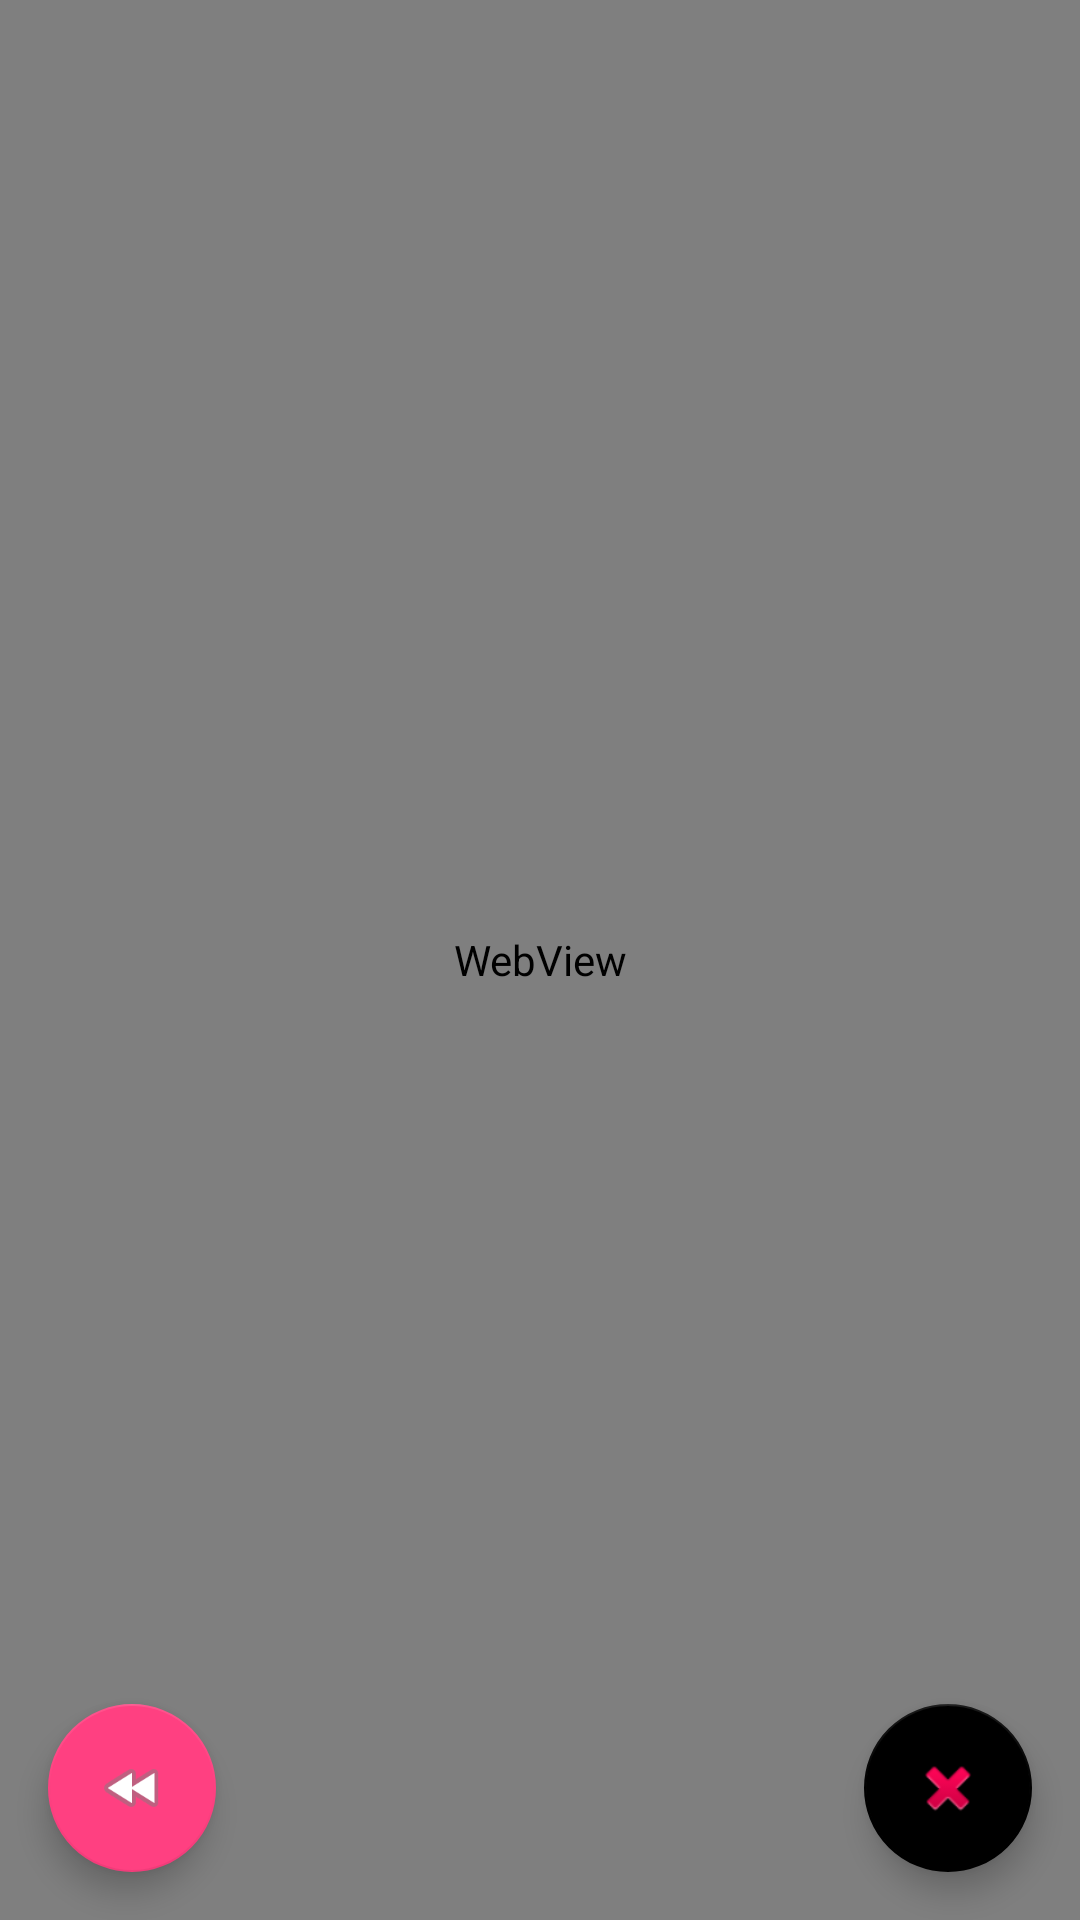

The Android layout XML behind this screen, and the referenced resources:
<!-- AndroidManifest.xml: application theme AppTheme -->
<!-- res/layout/activity_fullscreen.xml -->
<RelativeLayout xmlns:android="http://schemas.android.com/apk/res/android"
    xmlns:tools="http://schemas.android.com/tools"
    android:layout_width="match_parent"
    android:layout_height="match_parent"
    xmlns:app="http://schemas.android.com/apk/res-auto"
    android:background="#0099cc"
    tools:context="com.kdev.katie.FullscreenActivity">

    
    
        
        
        
        
        
        
        
        
        

    <WebView  xmlns:android="http://schemas.android.com/apk/res/android"
        android:id="@+id/webview_fullscreen"
        android:layout_width="match_parent"
        android:layout_height="match_parent"
        android:keepScreenOn="true"
        android:fitsSystemWindows="true"
        >

    </WebView>

    <android.support.design.widget.FloatingActionButton
        android:id="@+id/fab_home"
        android:layout_width="wrap_content"
        android:layout_height="wrap_content"
        android:layout_margin="@dimen/fab_margin"
        android:layout_alignBottom="@id/webview_fullscreen"
        android:layout_alignLeft="@id/webview_fullscreen"
        android:fitsSystemWindows="true"
        app:srcCompat="@android:drawable/ic_media_rew" />

    <android.support.design.widget.FloatingActionButton
        android:id="@+id/fab_exit"
        android:layout_alignBottom="@id/webview_fullscreen"
        android:layout_alignRight="@id/webview_fullscreen"
        android:layout_width="wrap_content"
        android:layout_height="wrap_content"
        android:layout_margin="@dimen/fab_margin"
        android:fitsSystemWindows="true"
        app:backgroundTint="@android:color/black"
        app:srcCompat="@android:drawable/ic_delete" />


    
    
        
        
        

        
            
            
            
            
            
            
            
            

            
                
                
                
                
                
                

        
    

</RelativeLayout>
<!-- resources referenced by this layout -->
<resources>
  <color name="black_overlay">#66000000</color>
  <dimen name="fab_margin">16dp</dimen>
  <string name="dummy_button">Dummy Button</string>
  <string name="dummy_content">DUMMY\nCONTENT</string>
  <style name="AppTheme" parent="Theme.AppCompat.Light.DarkActionBar">
          
          <item name="colorPrimary">@color/colorPrimary</item>
          <item name="colorPrimaryDark">@color/colorPrimaryDark</item>
          <item name="colorAccent">@color/colorAccent</item>
      </style>
  <color name="colorPrimary">#3F51B5</color>
  <color name="colorPrimaryDark">#303F9F</color>
  <color name="colorAccent">#ff4081</color>
</resources>
